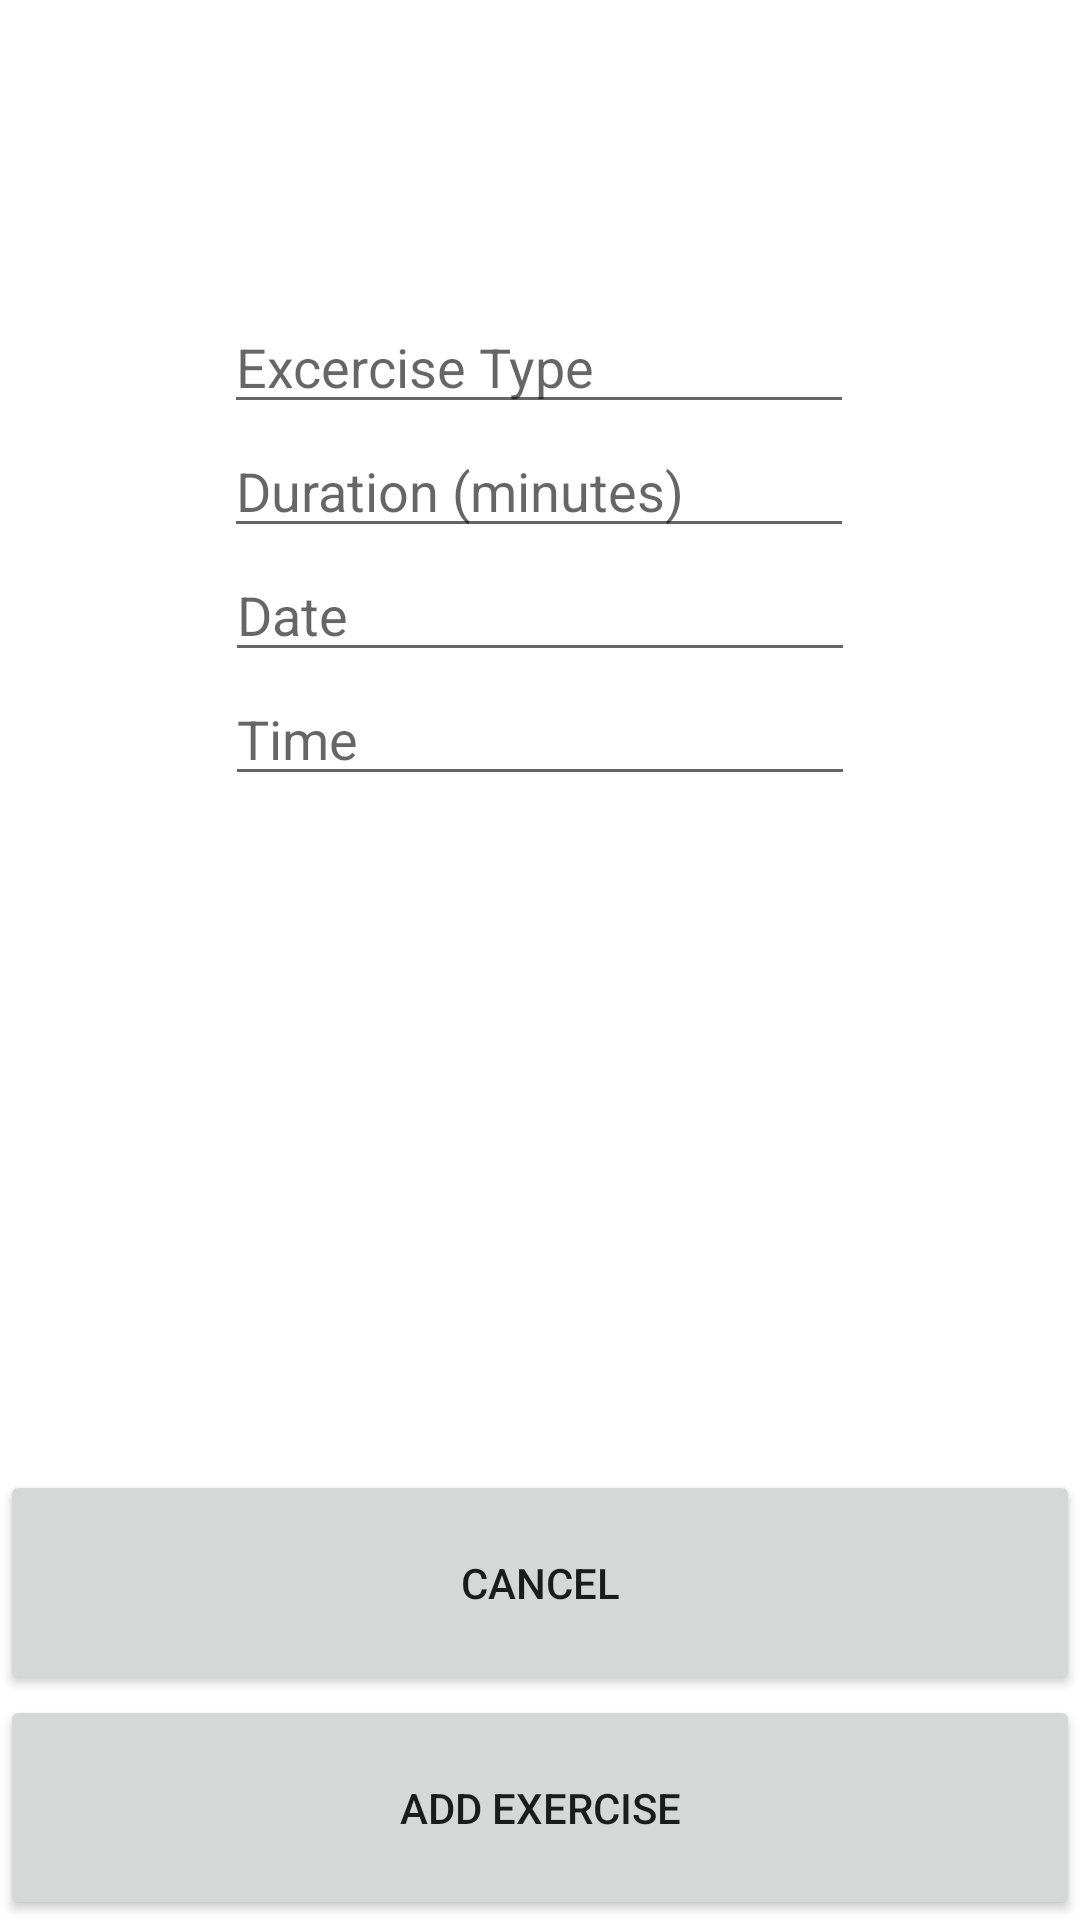

The Android layout XML behind this screen, and the referenced resources:
<!-- AndroidManifest.xml: application theme Theme.PetAssistant -->
<!-- res/layout/activity_add_ex.xml -->
<?xml version="1.0" encoding="utf-8"?>
<androidx.constraintlayout.widget.ConstraintLayout xmlns:android="http://schemas.android.com/apk/res/android"
    xmlns:app="http://schemas.android.com/apk/res-auto"
    xmlns:tools="http://schemas.android.com/tools"
    android:layout_width="match_parent"
    android:layout_height="match_parent"
    tools:context=".AddExActivity">

    <EditText
        android:id="@+id/enterExType"
        android:layout_width="wrap_content"
        android:layout_height="wrap_content"
        android:layout_marginTop="100dp"
        android:ems="10"
        android:inputType="textPersonName"
        android:hint="Excercise Type"
        app:layout_constraintEnd_toEndOf="parent"
        app:layout_constraintHorizontal_bias="0.497"
        app:layout_constraintStart_toStartOf="parent"
        app:layout_constraintTop_toTopOf="parent" />

    <EditText
        android:id="@+id/enterDuration"
        android:layout_width="wrap_content"
        android:layout_height="wrap_content"
        android:ems="10"
        android:inputType="number"
        android:hint="Duration (minutes)"
        app:layout_constraintBottom_toBottomOf="parent"
        app:layout_constraintEnd_toEndOf="parent"
        app:layout_constraintHorizontal_bias="0.497"
        app:layout_constraintStart_toStartOf="parent"
        app:layout_constraintTop_toBottomOf="@+id/enterExType"
        app:layout_constraintVertical_bias="0.0" />

    <Button
        android:id="@+id/addEx"
        android:layout_width="0dp"
        android:layout_height="75dp"
        android:text="Add Exercise"
        app:layout_constraintBottom_toBottomOf="parent"
        app:layout_constraintEnd_toEndOf="parent"
        app:layout_constraintStart_toStartOf="parent" />

    <Button
        android:id="@+id/cancelExButton"
        android:layout_width="0dp"
        android:layout_height="75dp"
        android:text="Cancel"
        app:layout_constraintBottom_toTopOf="@+id/addEx"
        app:layout_constraintEnd_toEndOf="parent"
        app:layout_constraintStart_toStartOf="parent" />

    <EditText
        android:id="@+id/exDate"
        android:layout_width="wrap_content"
        android:layout_height="wrap_content"
        android:ems="10"
        android:inputType="date"
        android:hint="Date"
        app:layout_constraintEnd_toEndOf="parent"
        app:layout_constraintStart_toStartOf="parent"
        app:layout_constraintTop_toBottomOf="@+id/enterDuration" />

    <EditText
        android:id="@+id/exTime"
        android:layout_width="wrap_content"
        android:layout_height="wrap_content"
        android:ems="10"
        android:inputType="time"
        android:hint="Time"
        app:layout_constraintEnd_toEndOf="parent"
        app:layout_constraintStart_toStartOf="parent"
        app:layout_constraintTop_toBottomOf="@+id/exDate" />
</androidx.constraintlayout.widget.ConstraintLayout>
<!-- resources referenced by this layout -->
<resources>
  <style name="Theme.PetAssistant" parent="Theme.MaterialComponents.DayNight.DarkActionBar">
          
          <item name="colorPrimary">@color/purple_500</item>
          <item name="colorPrimaryVariant">@color/purple_700</item>
          <item name="colorOnPrimary">@color/white</item>
          
          <item name="colorSecondary">@color/teal_200</item>
          <item name="colorSecondaryVariant">@color/teal_700</item>
          <item name="colorOnSecondary">@color/black</item>
          
          <item name="android:statusBarColor" tools:targetApi="l">?attr/colorPrimaryVariant</item>
          
      </style>
  <color name="white">#FFFFFFFF</color>
  <color name="teal_200">#FF03DAC5</color>
  <color name="teal_700">#FF018786</color>
  <color name="black">#FF000000</color>
  <!-- not gathered from this repository: default colours our renderer supplied (Android Studio template values) -->
  <color name="purple_500">#FF6200EE</color>
  <color name="purple_700">#FF3700B3</color>
</resources>
